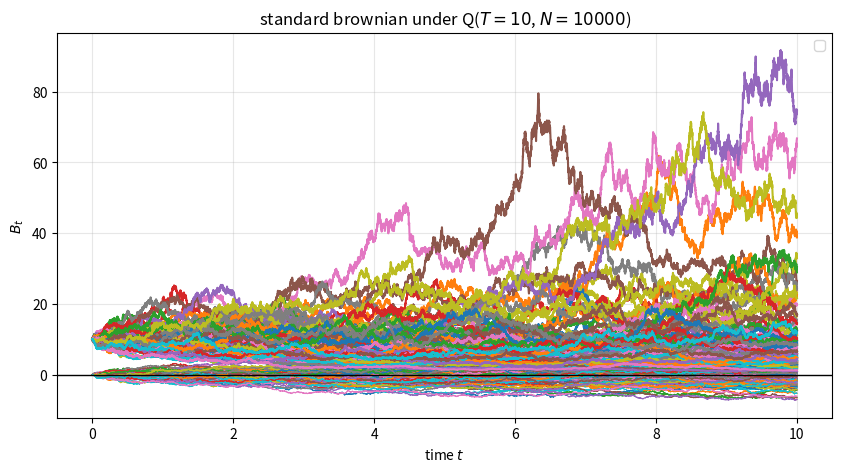

Python code for this plot:

#Author: Julien Bouachrine
#Date: 08/05/26
# %%
# 
import numpy as np
import matplotlib.pyplot as plt

# defining parameters
T = 10
N = 10000
h = T / N
M= 100


increments = np.random.normal(0, np.sqrt(h), size=(M,N))
bm = np.insert(np.cumsum(increments,axis=1), 0, 0,axis=1)


t = np.linspace(0, T, N + 1)

# plotting
plt.figure(figsize=(10, 5))
plt.plot(t, bm.T, lw=0.8)
plt.title(f"standard brownian under Q($T={T}$, $N={N}$)")
plt.xlabel("time $t$")
plt.ylabel("$B_t$")
plt.grid(True, alpha=0.3)
plt.axhline(0, color='black', lw=1)
plt.legend()
#plt.show()
# %%

# %%
#Price of the risky asset 
S0=10
r=.02
vol=.3

S = S0*np.exp((r-vol**2/2)*t+vol*bm)
plt.plot(t,S.T)
# %%
# %%
#Price of a call
K=20
CT= np.maximum(S[:,-1] - K,0)
C0 = np.exp(-r*T)*np.mean(CT)
print(f"Premium: {C0}")
CT_at_random= np.random.choice(CT,size=1)[0]
print(f"1 kind of Payoff at maturity: {CT_at_random}")

nb_trajectoires_positives = np.count_nonzero(CT > 0)

proba_exercice = np.mean(CT > 0) * 100

print(f"Risk neutral probability to exercise the option at maturity : {proba_exercice:.2f}%")


#Note for future self: define a 'pricer' class to make things cleaner
#Next step: compute the greeks (in progress, to do after exams)
